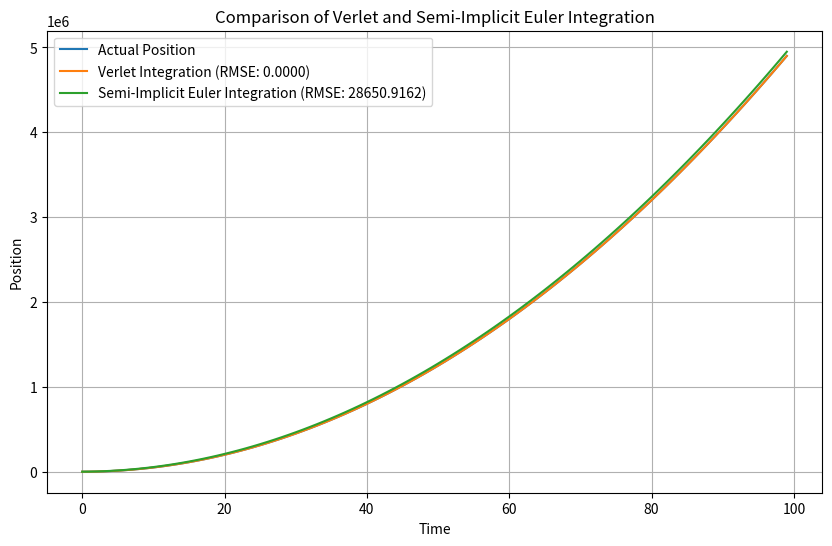

Source code (Python):
import numpy as np
import matplotlib.pyplot as plt

def verlet_integration(x0, v0, dt, num_steps):
    x = [x0]
    v = [v0]

    for i in range(1, num_steps):
        x.append(x[i-1] + v[i-1]*dt + 0.5*gravity*dt**2)
        v.append(v[i-1] + gravity*dt)

    return x, v

def semi_implicit_euler_integration(x0, v0, dt, num_steps):
    x = [x0]
    v = [v0]

    for i in range(1, num_steps):
        v.append(v[i-1] + gravity*dt)
        x.append(x[i-1] + v[i]*dt)

    return x, v

# Simulation parameters
initial_position = 0
initial_velocity = 0
gravity = 1000
time_step = 1
simulation_time = 100

# Calculate the number of steps
num_steps = int(simulation_time / time_step)

# Calculate the actual position
t = np.arange(num_steps) * time_step
x_actual = initial_position + initial_velocity * t + 0.5 * gravity * t**2

# Perform Verlet integration
x_verlet, _ = verlet_integration(initial_position, initial_velocity, time_step, num_steps)

# Perform semi-implicit Euler integration
x_euler, _ = semi_implicit_euler_integration(initial_position, initial_velocity, time_step, num_steps)

# Calculate RMSE
rmse_verlet = np.sqrt(np.mean((x_actual - x_verlet)**2))
rmse_euler = np.sqrt(np.mean((x_actual - x_euler)**2))

# Plot the results
plt.figure(figsize=(10, 6))
# // color with alpha rgba
plt.plot(t, x_actual, label='Actual Position')
plt.plot(t, x_verlet, label='Verlet Integration (RMSE: {:.4f})'.format(rmse_verlet))
plt.plot(t, x_euler, label='Semi-Implicit Euler Integration (RMSE: {:.4f})'.format(rmse_euler))
plt.xlabel('Time')
plt.ylabel('Position')
plt.title('Comparison of Verlet and Semi-Implicit Euler Integration')
plt.legend()
plt.grid(True)
plt.show()

#  root mean square error (RMSE) between the actual position and the simulated positions for both the Verlet integration and semi-implicit Euler integration methods. The RMSE is then displayed as part of the legend in the chart.
#  By comparing the RMSE values, you can get a quantitative measure of the error for each integration method. A higher RMSE value indicates a larger deviation from the actual position, indicating a higher error in the simulation.